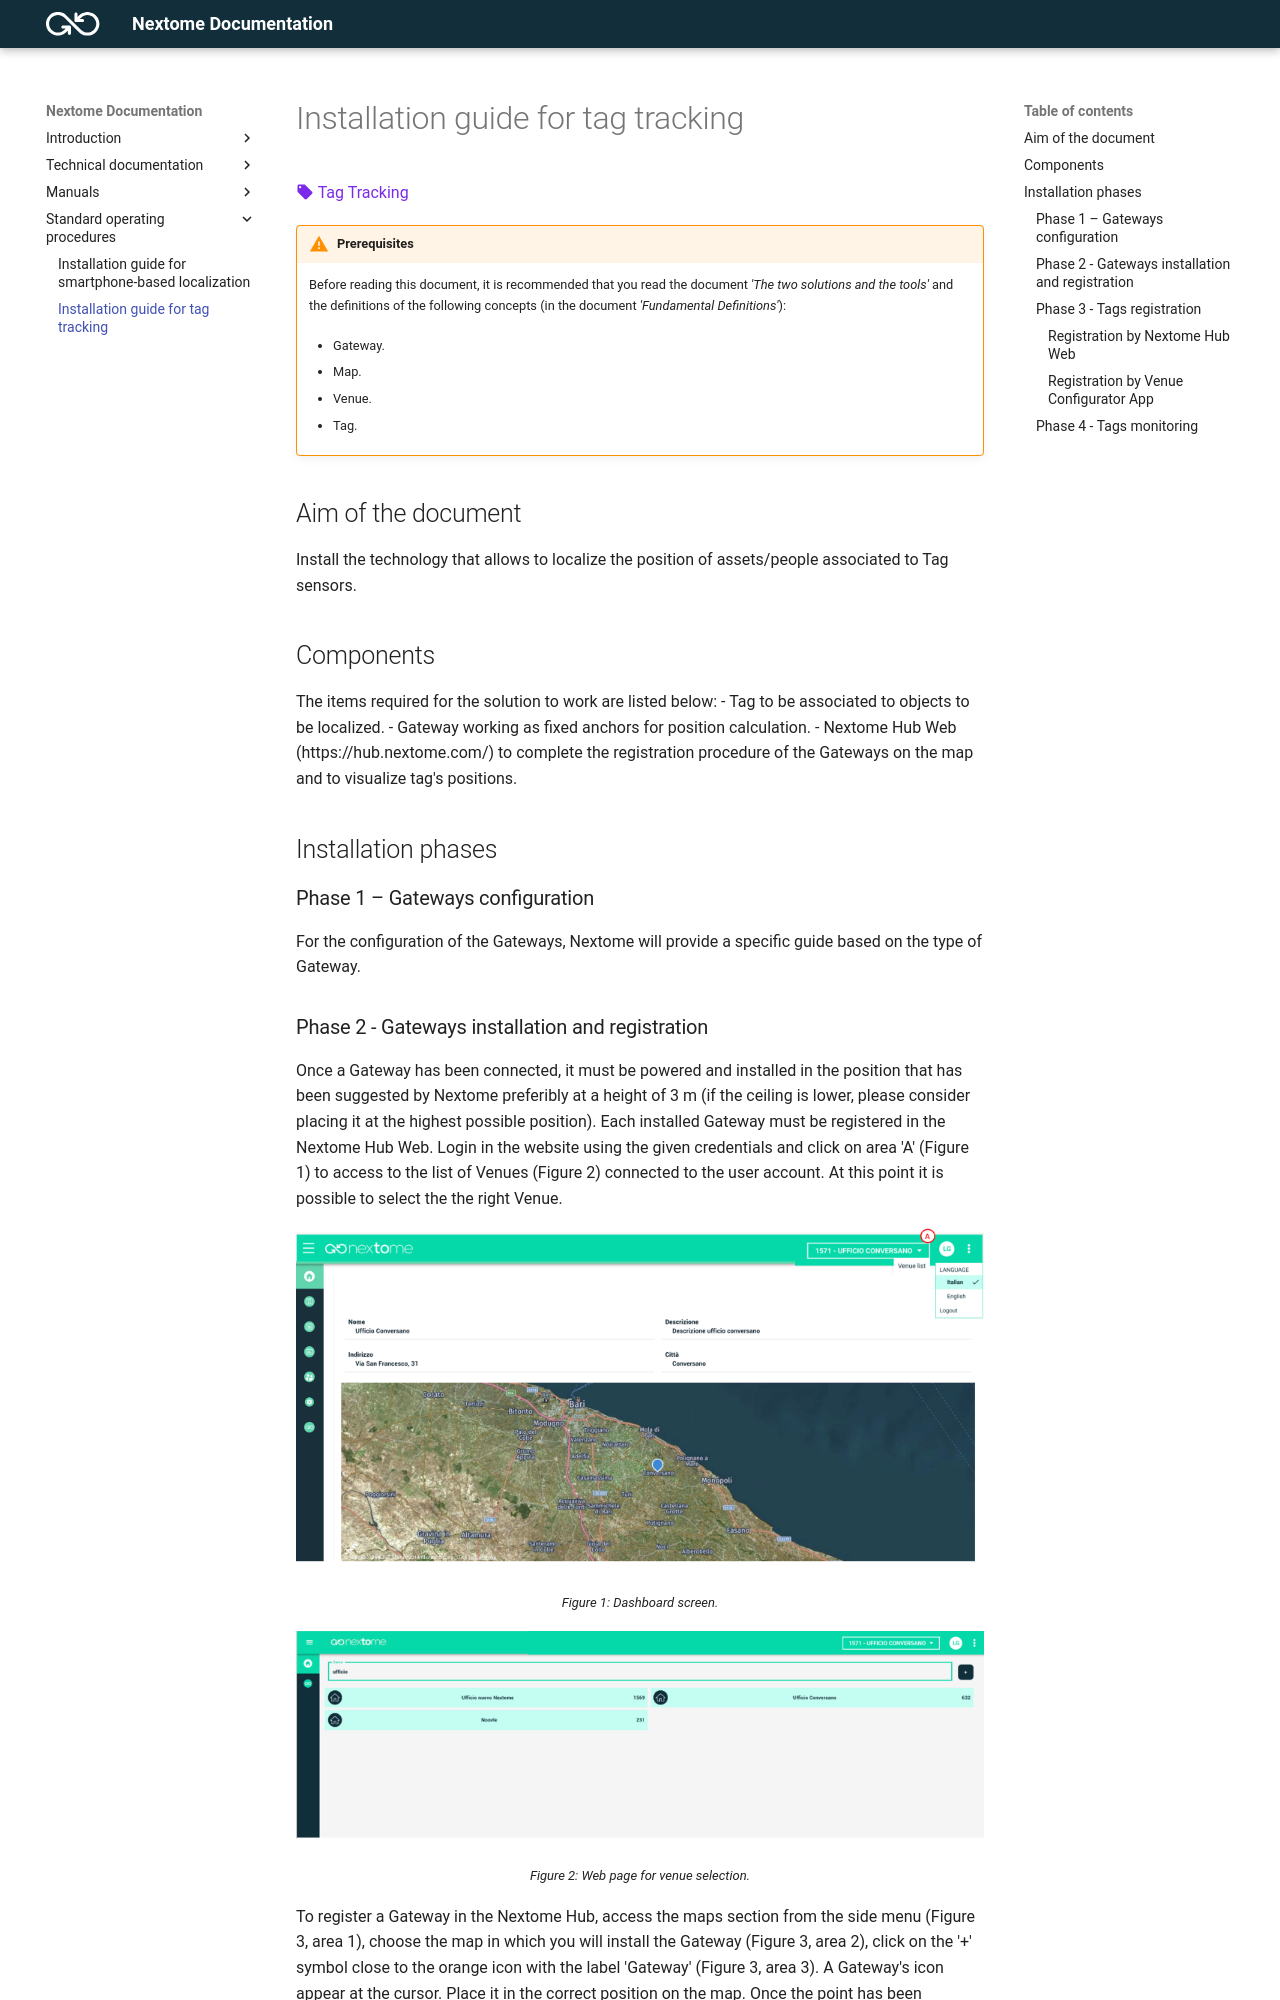

repository: Nextome/nextome.github.io · page: Standard operating procedures/installation-guide-for-tag-tracking/index.html · generator: mkdocs

# Installation guide for tag tracking
<span style="color:#7B29EA">:material-tag: Tag Tracking</span> 

!!! warning "Prerequisites"
    Before reading this document, it is recommended that you read the document *'The two solutions and the tools'* and the definitions of the following concepts (in the document *'Fundamental Definitions'*):

    - Gateway.

    - Map.

    - Venue.

    - Tag.


## Aim of the document
Install the technology that allows to localize the position of assets/people associated to Tag sensors.

## Components
The items required for the solution to work are listed below:
- Tag to be associated to objects to be localized.
- Gateway working as fixed anchors for position calculation.
- Nextome Hub Web (https://hub.nextome.com/) to complete the registration procedure of the Gateways on the map and to visualize tag's positions.

## Installation phases
### Phase 1 – Gateways configuration
For the configuration of the Gateways, Nextome will provide a specific guide based on the type of Gateway.
